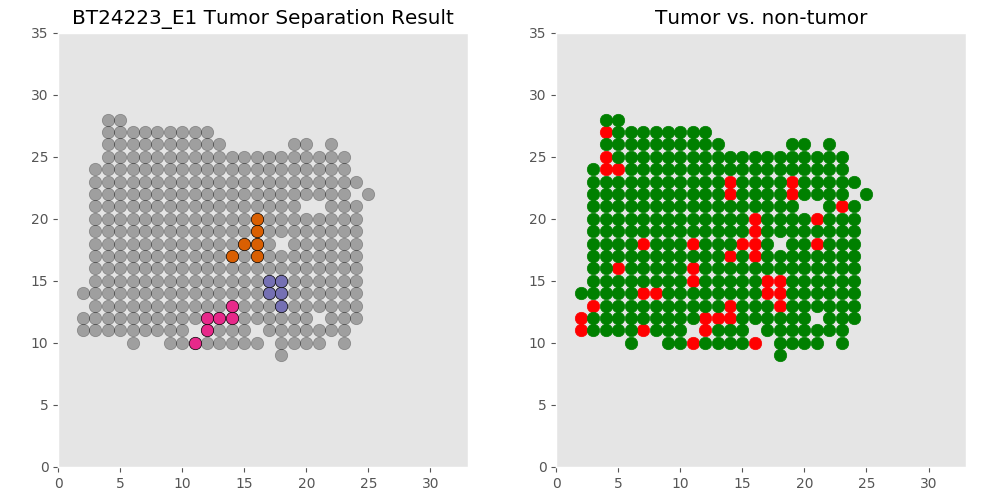

Values plotted in this chart, from the file beside it:
xcoord	xcoord	ycoord	lab	tumor	tumor_id
E1_18_9	18	9	L1	non	non
E1_6_10	6	10	L11	non	non
E1_9_10	9	10	L7	non	non
E1_10_10	10	10	L8	non	non
E1_11_10	11	10	L5	tumor	T3
E1_12_10	12	10	L14	non	non
E1_13_10	13	10	L15	non	non
E1_14_10	14	10	L13	non	non
E1_15_10	15	10	L12	non	non
E1_16_10	16	10	L2	tumor	non
E1_18_10	18	10	L9	non	non
E1_19_10	19	10	L6	non	non
E1_20_10	20	10	L3	non	non
E1_21_10	21	10	L4	non	non
E1_23_10	23	10	L10	non	non
E1_2_11	2	11	L34	tumor	non
E1_3_11	3	11	L27	non	non
E1_4_11	4	11	L29	non	non
E1_5_11	5	11	L22	non	non
E1_6_11	6	11	L23	non	non
E1_7_11	7	11	L24	tumor	non
E1_8_11	8	11	L25	non	non
E1_9_11	9	11	L17	non	non
E1_10_11	10	11	L20	non	non
E1_12_11	12	11	L30	tumor	T3
E1_13_11	13	11	L28	non	non
E1_14_11	14	11	L31	non	non
E1_15_11	15	11	L35	non	non
E1_17_11	17	11	L26	non	non
E1_18_11	18	11	L32	non	non
E1_19_11	19	11	L18	non	non
E1_20_11	20	11	L21	non	non
E1_21_11	21	11	L19	non	non
E1_22_11	22	11	L16	non	non
E1_23_11	23	11	L33	non	non
E1_2_12	2	12	L55	tumor	non
E1_3_12	3	12	L57	non	non
E1_4_12	4	12	L54	non	non
E1_5_12	5	12	L47	non	non
E1_6_12	6	12	L51	non	non
E1_7_12	7	12	L48	non	non
E1_8_12	8	12	L52	non	non
E1_9_12	9	12	L41	non	non
E1_10_12	10	12	L45	non	non
E1_11_12	11	12	L39	non	non
E1_12_12	12	12	L56	tumor	T3
E1_13_12	13	12	L53	tumor	T3
E1_14_12	14	12	L46	tumor	T3
E1_15_12	15	12	L42	non	non
E1_16_12	16	12	L36	non	non
E1_17_12	17	12	L44	non	non
E1_18_12	18	12	L43	non	non
E1_19_12	19	12	L40	non	non
E1_20_12	20	12	L37	non	non
E1_22_12	22	12	L38	non	non
E1_23_12	23	12	L49	non	non
E1_24_12	24	12	L50	non	non
E1_3_13	3	13	L79	tumor	non
E1_4_13	4	13	L78	non	non
E1_5_13	5	13	L74	non	non
... 302 more rows
